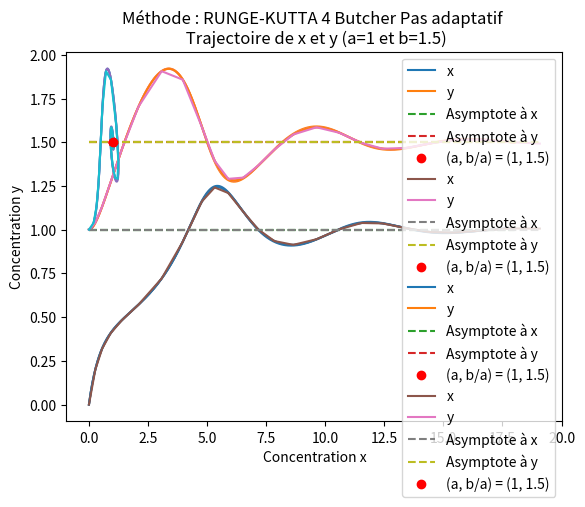
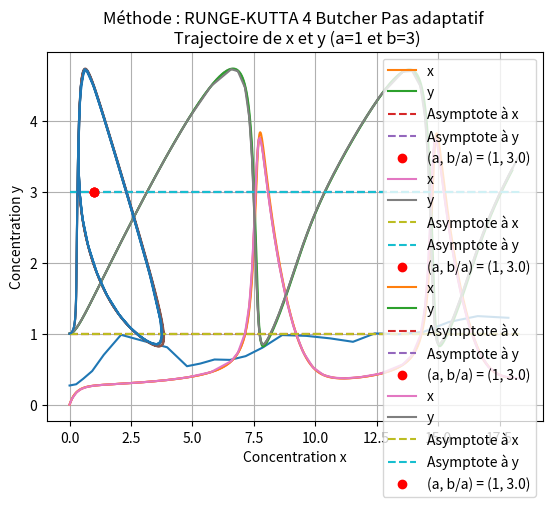
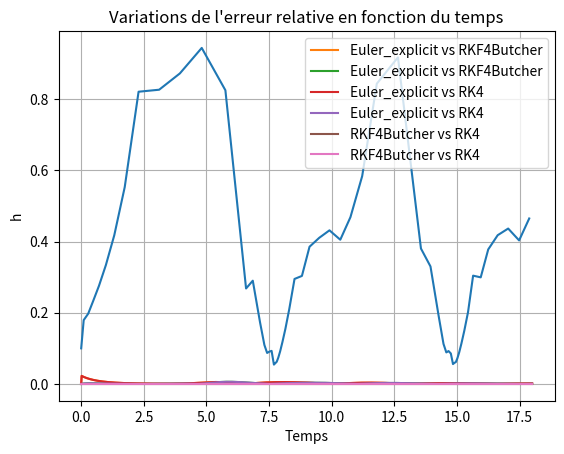

Reproduce these figures in Python, in order.
"""
----------------Etude du système de Brusselator à l'aide d'EDO----------------

Ce programme permet de calculer des systèmes d'équations différentielles à l'aide des méthodes suivantes :
- Euler_explicit(f, ic, T0, Tf, N)
- RKF4Butcher(f, ic, T0, Tf, N)
- RK4(f, ic, T0, Tf, N)
- stepRK45(f, ic, T0, Tf, epsilonmax)

Chacune de ses fonction prend en paramètre :
* f : une fonction
* ic : un vecteur contetant les conditions initiales du système à étudier
* T0 & Tf : le temps initial et final de l'étude
* N : le nombre de subdivision pour la discrétisation de notre problème
* epsilonmax : une tolérance souhaitée

On trace chacune des solutions à l'aide de :
- concentration_plotting(t, y, NomMethode, a, b)
- trajectory_plotting(y, NomMethode, a, b)

L'étude porte sur la fonction de Brusselator avec les paramètres (a, b) =
* (1, 1.5)
* (1, 3)

Auteurs : Adrien CORDONNIER & Mustapha KOYTCHA
Date : 18/04/2023
"""

#Bibiothèques
import numpy as np
import matplotlib.pyplot as plt
import time
from scipy.integrate import odeint

# Fonction du système de Brusselator
def Brusselator(a, b):
    def f(Y):
        x, y = Y
        dxdt = a + x**2 * y - (b+1)* x
        dydt = b*x - x**2*y
        return np.array([dxdt, dydt])
    return f

# Schéma d'EULER explicite
def Euler_explicit(f, ic, T0, Tf, N):
    t0 = time.time()
    h = (Tf - T0) / N
    Lt = np.arange(T0, Tf + h, h)
    Ly = np.zeros((len(Lt), len(ic)))
    Ly[0] = ic

    for n in range(len(Lt) - 1):
        Ly[n+1] = Ly[n] + h * f(Ly[n])

    t1 = time.time()
    print("Temps méthode EULER explicite : ", t1-t0, "s")
    return Lt, Ly


# Fonction pour afficher les graphiques des concentrations x et y en fonction du temps
def concentration_plotting(t, y, NomMethode, a, b):
    plt.plot(t, y[:, 0], label="x")
    plt.plot(t, y[:, 1], label="y")
    plt.plot(t, [a]*len(t), "--", label="Asymptote à x")
    plt.plot(t, [b]*len(t), "--", label="Asymptote à y")
    plt.xlabel("Temps")
    plt.ylabel("Concentration")
    plt.title("Méthode : {t} \n Evolution temporelle des concentrations x et y (a={a} et b={b})".format(t=NomMethode,
                                                                                                        a=a,
                                                                                                        b=b))
    plt.savefig("Evol-concentration.pdf")
    plt.legend()
    plt.grid()
    plt.show()


# Fonction pour afficher le graphique de la trajectoire (x,y) en fonction du temps
def trajectory_plotting(y, NomMethode, a, b):
    plt.plot(y[:, 0], y[:, 1])
    plt.xlabel("Concentration x")
    plt.ylabel("Concentration y")
    plt.plot(a, b/a, "ro", label="(a, b/a) = " + str((a,b/a)))
    plt.title("Méthode : {t} \n Trajectoire de x et y (a={a} et b={b})".format(t=NomMethode,
                                                                                                        a=a,
                                                                                                        b=b))
    plt.savefig("trajectoire.pdf")
    plt.legend()
    plt.grid()
    plt.show()

# Schéma de RUNGE-KUTTA F4
def RKF4Butcher(f, ic, T0, Tf, N):
    t0 = time.time()
    h = (Tf - T0) / N  # step size if h is constant
    Lt = np.arange(T0, Tf + h, h)
    Ly = np.empty((len(Lt), np.size(ic)), dtype=float)  # Matrice contenant les valeurs de f(Y)
    Ly[0, :] = ic
    M = 6

    # Coefficients de Butcher
    beta = np.array([[0,           0,              0,              0,              0,              0],
                  [1/4,         0,              0,              0,              0,              0],
                  [3/32,        9/32,           0,              0,              0,              0],
                  [1932/2197,  -7200/2197,      7296/2197,      0,              0,              0],
                  [439/216,    -8,              3680/513,      -845/4104,       0,              0],
                  [-8/27,       2,             -3544/2565,      1859/4104,     -11/40,          0]])

    gamma = np.array([16/135, 0, 6656/12825, 28561/56430, -9/50, 2/55])
    alpha = np.array([0, 1/4, 3/8, 12/13, 1, 1/2])  # Pas utile ici

    K = [0] * M  # Liste contenant des Kij

    # Boucle principale
    for i in range(len(Lt) - 1):
        for k_j in range(M):
            if k_j == 0:
                K[k_j] = f(Ly[i,:])
            else:
                s = sum([beta[k_j, var] * K[var] for var in range(k_j)])
                K[k_j] = f(Ly[i,:] + h * s)
        Ly[i+1, :] = Ly[i, :] + h * sum([gamma[k_j] * K[k_j] for k_j in range(M)])

    t1 = time.time()
    print("Temps méthode RKF4Butcher : ", t1-t0, "s")
    return Lt, Ly


#Schéma de RUNGE-KUTTA 4
def RK4(f, ic, T0, Tf, N):
      t0 = time.time()
      h = (Tf - T0) / N      #step size if h is constant
      Lt = np.linspace(T0, Tf, N)
      Ly = np.empty((N, np.size(ic)),dtype = float)
      Ly[0,:] = ic
      for i in range(N-1):
          #if h isn't constant, we use h=t[i+1]-t[i]
          k1 = h*f(Ly[i,:])
          y1 = Ly[i,:] + 1/2*k1
          k2 = h* f(y1)
          y2 = Ly[i,:] + 1/2*k2
          k3 = h* f(y2)
          y3 = Ly[i,:] + k3
          k4 = h* f(y3)
          k = (k1+2*k2+2*k3+k4)/6
          Ly[i+1,:] = Ly[i,:] + k
      t1 = time.time()
      print("Temps méthode RUNGE-KUTTA 4 : ", t1 - t0, "s")
      return Lt, Ly

# Schéma de RUNGE-KUTTA F4 à pas adaptatif
def stepRK45(f, ic, T0, Tf, epsilonmax=10**-4):
    t0 = time.time()
    h = 10  # Pas initial peu important
    Lt = [T0]
    Ly = np.zeros((1, 2))  # Matrice contenant les valeurs de f(Y)
    Ly[0, :] = ic
    M = 6

    # Coefficients de Butcher
    beta = np.array([[0, 0, 0, 0, 0, 0],
                     [1 / 4, 0, 0, 0, 0, 0],
                     [3 / 32, 9 / 32, 0, 0, 0, 0],
                     [1932 / 2197, -7200 / 2197, 7296 / 2197, 0, 0, 0],
                     [439 / 216, -8, 3680 / 513, -845 / 4104, 0, 0],
                     [-8 / 27, 2, -3544 / 2565, 1859 / 4104, -11 / 40, 0]])

    gamma = np.array([16 / 135, 0, 6656 / 12825, 28561 / 56430, -9 / 50, 2 / 55])
    gamma_bar = np.array([25 / 216, 0, 1408 / 2565, 2197 / 4104, -1 / 5, 0])
    delta = gamma - gamma_bar

    alpha = np.array([0, 1 / 4, 3 / 8, 12 / 13, 1, 1 / 2])  # Pas utile ici

    K = [0] * M  # Liste contenant des Kij
    i = 0
    l_h = []

    while Lt[-1] < Tf:
        for k_j in range(M):
            if k_j == 0:
                K[k_j] = f(Ly[i, :])
            else:
                s = sum([beta[k_j, var] * K[var] for var in range(k_j)])
                K[k_j] = f(Ly[i, :] + h * s)

        E = h * sum([delta[k_j] * K[k_j] for k_j in range(M)])  # Calcul de l'erreur
        epsilon = np.linalg.norm(E, np.inf)  # Calcul de la norme infinie de l'erreur

        if epsilon < epsilonmax:
            Lt.append(Lt[-1] + h)
            Ly = np.vstack([Ly, Ly[i, :] + h * sum([gamma[k_j] * K[k_j] for k_j in range(M)])])
            l_h.append(h)
            i += 1

        e = 0.9 * (epsilonmax / epsilon) ** (1 / 5)

        if e < 0.1:
            h *= 0.1
        elif e > 5:
            h *= 5
        else:
            h *= e

    t1 = time.time()
    print("Temps méthode RUNGE-KUTTA 4 Pas adaptatif : ", t1-t0, "s")
    return Lt, Ly, l_h


# Paramètres de l'étude
sys = [(1, 1.5), (1, 3)]
ic = np.array([0, 1])
t0, t1 = 0, 18
N = 1000

for i in sys:
    a, b = i
    f = Brusselator(a, b)

    print("--------------Pour a={x}, b={y}--------------".format(x=a, y=b), "\n")

    # Exécutions
    t, y = Euler_explicit(f, ic, t0, t1, N)
    concentration_plotting(t, y, "EULER explicite", a, b)
    trajectory_plotting(y, "EULER explicite", a, b)

    t, y = RKF4Butcher(f, ic, t0, t1, N)
    concentration_plotting(t, y, "RUNGE-KUTTA F 4", a, b)
    trajectory_plotting(y, "RUNGE-KUTTA F 4", a, b)

    t, y = RK4(f, ic, t0, t1, N)
    concentration_plotting(t, y, "RUNGE-KUTTA 4", a, b)
    trajectory_plotting(y, "RUNGE-KUTTA 4", a, b)

    t, y, h = stepRK45(f, ic, t0, t1)
    concentration_plotting(t, y, "RUNGE-KUTTA 4 Butcher Pas adaptatif", a, b)
    trajectory_plotting(y, "RUNGE-KUTTA 4 Butcher Pas adaptatif", a, b)

    plt.figure()
    plt.plot(t[:-1], h)
    plt.title("Variations du pas de temps en fonction du temps")
    plt.xlabel("Temps")
    plt.ylabel("h")
    plt.grid()
    plt.show()

    print("\n")

# Fonction pour calculer l'erreur relative maximale entre deux solutions
def erreur_relative(y1, y2):
    return np.max(np.abs(y1 - y2) / np.maximum(1e-10, np.abs(y2)))

a, b = 1, 1.5
f = Brusselator(a, b)
ic = np.array([0, 1])
T0, Tf = 0, 18
N = 1000
epsilonmax = 1e-6

# Euler_explicit vs RKF4Butcher
Lt_euler, Ly_euler = Euler_explicit(f, ic, T0, Tf, N)
Lt_rkf4, Ly_rkf4 = RKF4Butcher(f, ic, T0, Tf, N)
erreur_rel_euler_rkf4 = np.abs(Ly_euler - Ly_rkf4) / np.maximum(1e-10, np.abs(Ly_rkf4))
t = np.linspace(0,18,1002)
plt.plot(t, erreur_rel_euler_rkf4, label='Euler_explicit vs RKF4Butcher')
plt.title("Variations de l'erreur relative en fonction du temps")
plt.legend()
plt.show()

# Euler_explicit vs RK4
Lt_euler, Ly_euler = Euler_explicit(f, ic, T0, Tf, N)
Lt_rk4, Ly_rk4 = RK4(f, ic, T0, Tf, N)
Ly_euler = np.delete(Ly_euler, -1, axis=0)
Ly_euler = np.delete(Ly_euler, -1, axis=0)
erreur_rel_euler_rk4 = np.abs(Ly_euler - Ly_rk4) / np.maximum(1e-10, np.abs(Ly_rk4))
t = np.linspace(0,18,1000)
plt.plot(t, erreur_rel_euler_rk4, label='Euler_explicit vs RK4')
plt.title("Variations de l'erreur relative en fonction du temps")
plt.legend()
plt.show()

# RKF4Butcher vs RK4
Ly_rkf4, Ly_rkf4 = RKF4Butcher(f, ic, T0, Tf, N)
Lt_rk4, Ly_rk4 = RK4(f, ic, T0, Tf, N)
Ly_rkf4 = np.delete(Ly_rkf4, -1, axis=0)
Ly_rkf4 = np.delete(Ly_rkf4, -1, axis=0)
erreur_rel_rkf4_rk4 = np.abs(Ly_rkf4 - Ly_rk4) / np.maximum(1e-10, np.abs(Ly_rk4))
plt.plot(t, erreur_rel_rkf4_rk4, label='RKF4Butcher vs RK4')
plt.title("Variations de l'erreur relative en fonction du temps")
plt.legend()
plt.show()